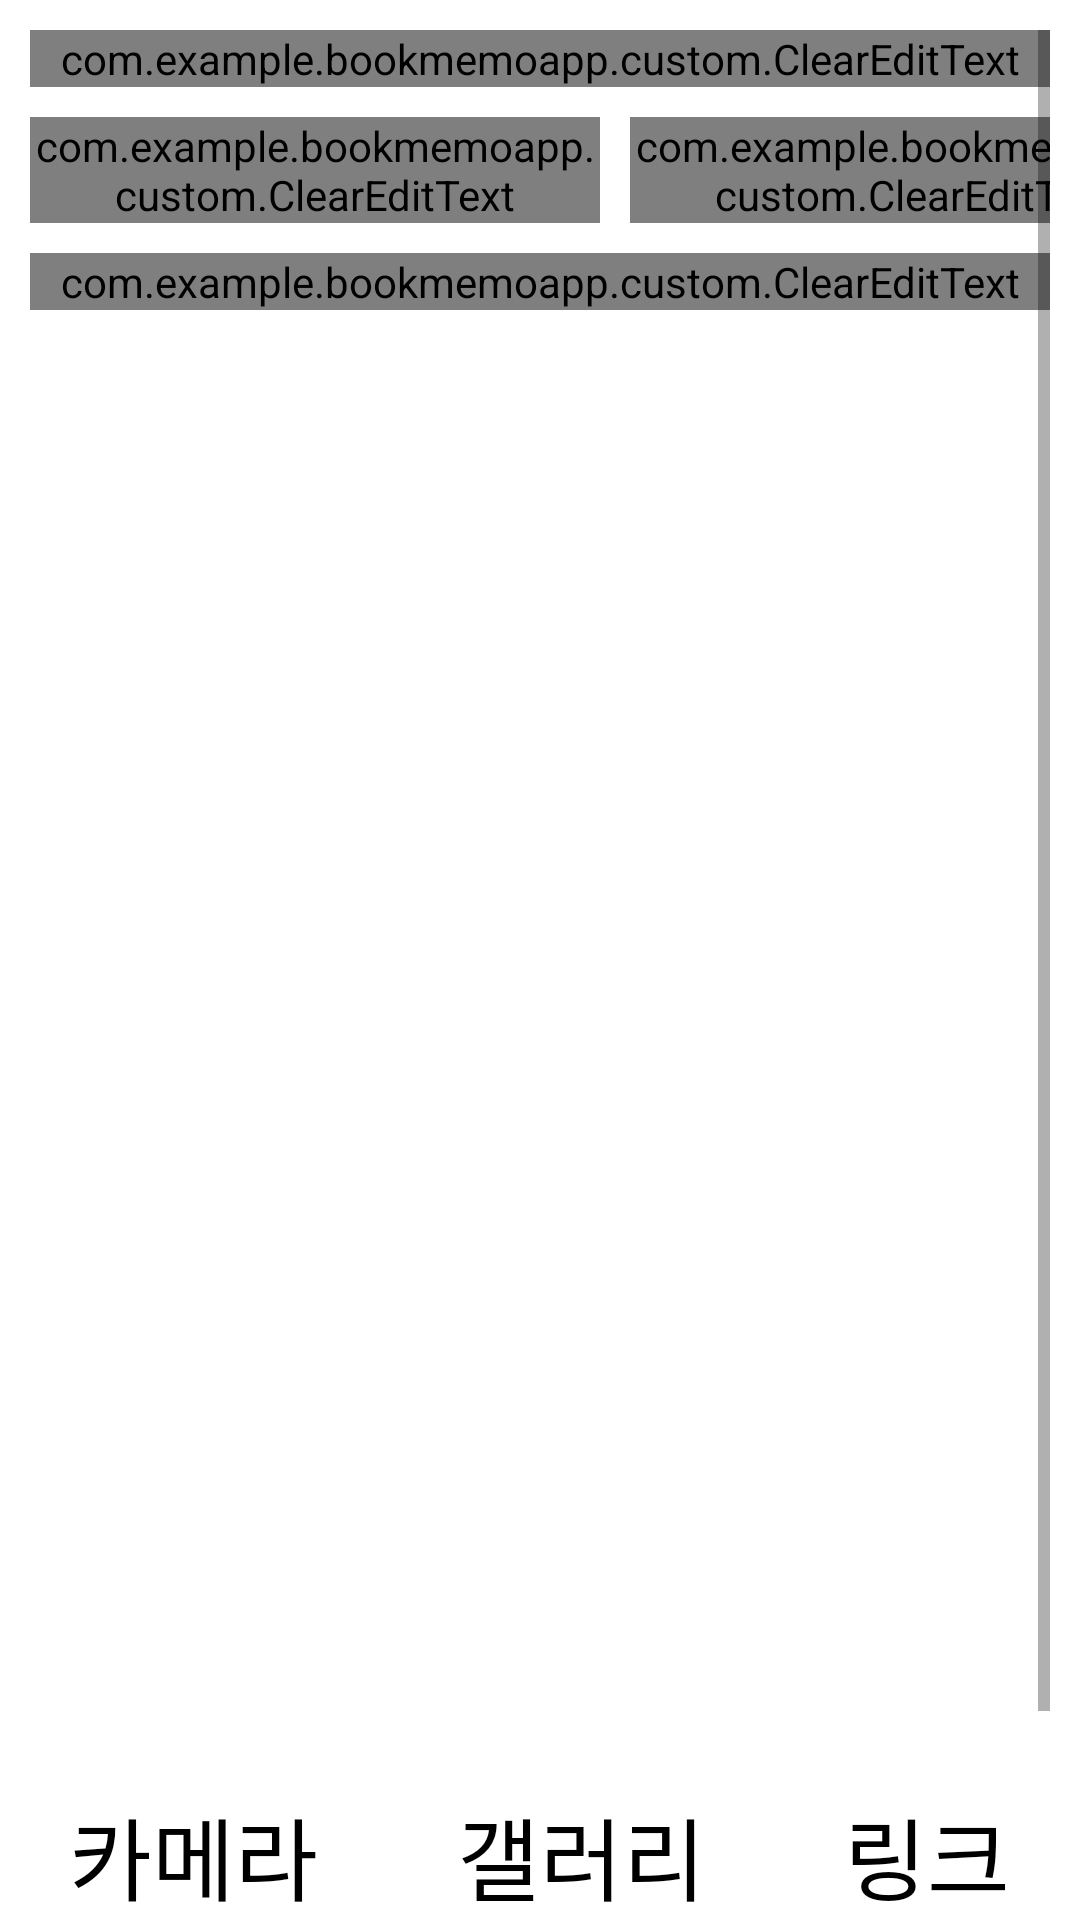

Here is an Android app screen rendered from its layout file. Give the layout XML and the strings, colors and styles it references.
<!-- AndroidManifest.xml: application theme Theme.BookMemoApp -->
<!-- res/layout/activity_write_community.xml -->
<?xml version="1.0" encoding="utf-8"?>
<LinearLayout xmlns:android="http://schemas.android.com/apk/res/android"
    xmlns:app="http://schemas.android.com/apk/res-auto"
    xmlns:tools="http://schemas.android.com/tools"
    android:layout_width="match_parent"
    android:layout_height="match_parent"
    android:orientation="vertical"
    tools:context=".community.WriteCommunity">

    <ScrollView
        android:padding="10dp"
        android:layout_width="match_parent"
        android:layout_height="wrap_content"
        android:layout_weight="1">

        <LinearLayout
            android:layout_width="match_parent"
            android:layout_height="wrap_content"
            android:orientation="vertical">

            <com.example.bookmemoapp.custom.ClearEditText
                android:id="@+id/write_written_title"
                android:textSize="25sp"
                android:layout_width="match_parent"
                android:layout_height="wrap_content"
                android:background="@drawable/round_background"
                android:hint="제목" />

            <LinearLayout
                android:layout_width="match_parent"
                android:layout_height="wrap_content"
                android:orientation="horizontal" >

            <com.example.bookmemoapp.custom.ClearEditText
                android:id="@+id/write_written_author"
                android:layout_marginTop="10dp"
                android:layout_width="190dp"
                android:layout_height="wrap_content"
                android:textSize="25sp"
                android:background="@drawable/round_background"
                android:singleLine="true"
                android:hint="작성자" />

            <com.example.bookmemoapp.custom.ClearEditText
                android:id="@+id/write_written_password"
                android:layout_marginTop="10dp"
                android:layout_width="190dp"
                android:layout_marginLeft="10dp"
                android:layout_height="wrap_content"
                android:textSize="25sp"
                android:background="@drawable/round_background"
                android:singleLine="true"
                android:inputType="textPassword"
                android:hint="비밀번호" />

            </LinearLayout>

            <com.example.bookmemoapp.custom.ClearEditText
                android:id="@+id/write_written_contents"
                android:layout_marginTop="10dp"
                android:textSize="25sp"
                android:layout_width="match_parent"
                android:layout_height="wrap_content"
                android:background="@drawable/round_background"
                android:hint="내용을 입력해주세요" />

            <ImageView
                android:layout_marginTop="10dp"
                android:id="@+id/write_written_image"
                android:layout_width="match_parent"
                android:layout_height="500dp" />

        </LinearLayout>
    </ScrollView>

    <LinearLayout
        android:layout_width="match_parent"
        android:layout_height="wrap_content"
        android:orientation="horizontal">

        <TextView
            android:id="@+id/cameraBtn"
            android:textAlignment="center"
            style="@style/CustomTextView"
            android:layout_width="wrap_content"
            android:layout_height="wrap_content"
            android:layout_weight="1"
            android:background="@drawable/borderline"
            android:text="카메라" />

        <TextView
            android:id="@+id/galleryBtn"
            android:textAlignment="center"
            style="@style/CustomTextView"
            android:layout_width="wrap_content"
            android:layout_height="wrap_content"
            android:layout_weight="1"
            android:background="@drawable/borderline"
            android:text="갤러리" />

        <TextView
            android:id="@+id/linkBtn"
            android:textAlignment="center"
            style="@style/CustomTextView"
            android:layout_width="wrap_content"
            android:layout_height="wrap_content"
            android:layout_weight="1"
            android:background="@drawable/borderline"
            android:text="링크" />
    </LinearLayout>

</LinearLayout>
<!-- resources referenced by this layout -->
<resources>
  <style name="CustomTextView" parent="@android:style/Widget.TextView">
          <item name="android:layout_width">match_parent</item>
          <item name="android:layout_height">wrap_content</item>
          <item name="android:textColor">#000000</item>
          <item name="android:textAppearance">@style/TextAppearance.AppCompat.Medium</item>
          <item name="android:textSize">30sp</item>
      </style>
  <style name="Theme.BookMemoApp" parent="Theme.MaterialComponents.DayNight.DarkActionBar">
          
          <item name="colorPrimary">@color/theme_main</item>
          <item name="colorPrimaryVariant">@color/theme_appBar</item>
          <item name="colorOnPrimary">@color/gray</item>
          
          <item name="colorSecondary">@color/teal_200</item>
          <item name="colorSecondaryVariant">@color/teal_700</item>
          <item name="colorOnSecondary">@color/black</item>
          
          <item name="android:statusBarColor" tools:targetApi="l">?attr/colorPrimaryVariant</item>
          
      </style>
  <color name="theme_main">#267DDC</color>
  <color name="theme_appBar">#317BCA</color>
  <color name="gray">#F1F1F1</color>
  <color name="teal_200">#FF03DAC5</color>
  <color name="teal_700">#FF018786</color>
  <color name="black">#FF000000</color>
</resources>
